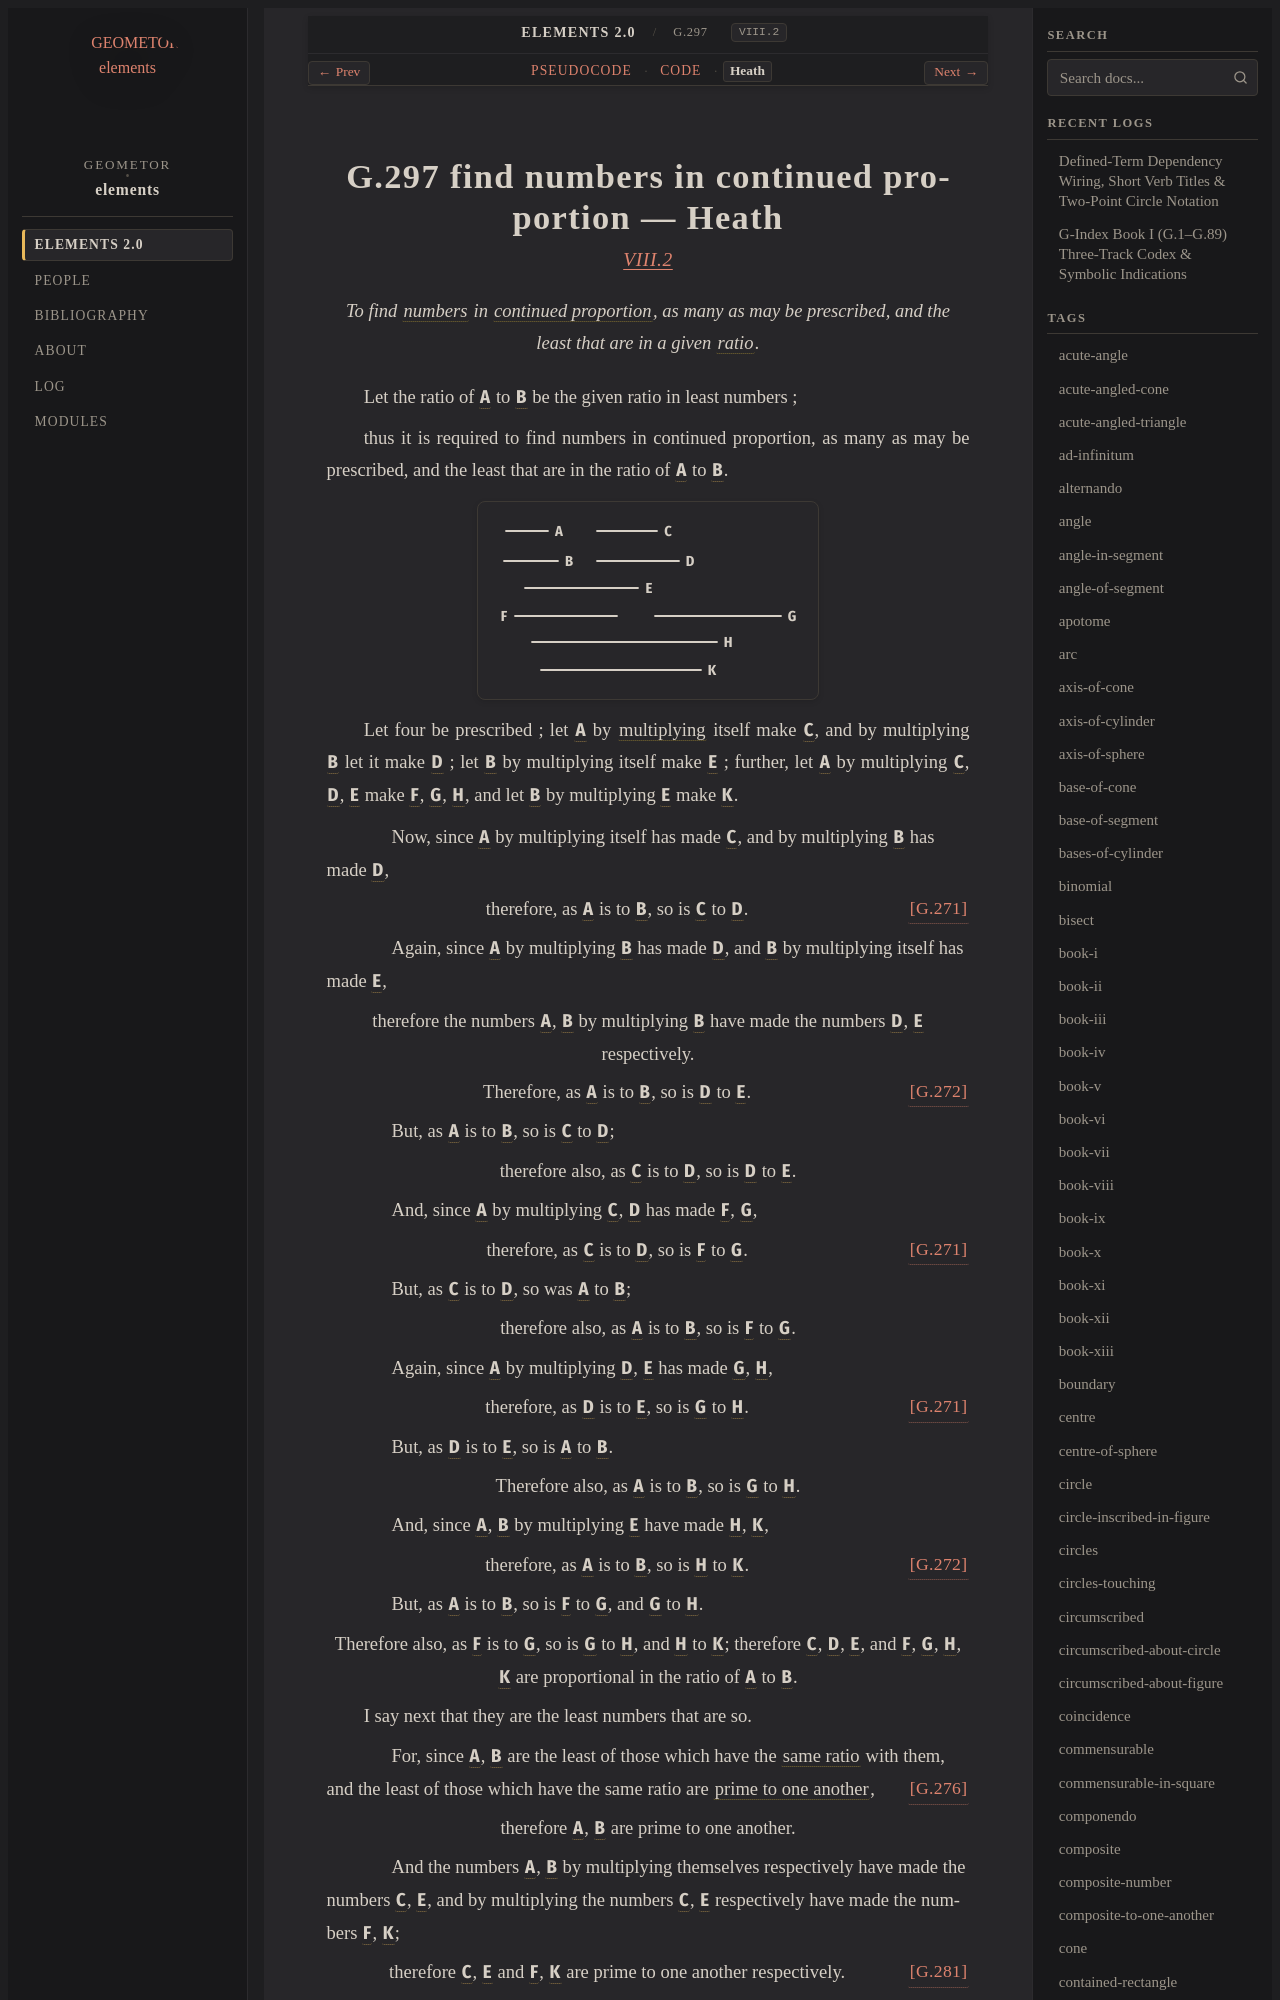

repository: geometor/elements · page: elements2/G.297/heath.html · generator: sphinx

:canonical_id: G.297
:original_id: VIII.2
:title: G.297 find numbers in continued proportion
:volume: II
:book: VIII
:type: prop

G.297 find numbers in continued proportion — Heath
==================================================

.. rubric:: `VIII.2 <https://geometor.github.io/euclid/heath/volume_II/book_viii/propositions/02/>`_

.. enunciation::

   To find :term:`numbers <G.248>` in :term:`continued proportion <G.180>`, as many as may be prescribed, and the least that are in a given :term:`ratio <G.173>`.

Let the ratio of :g:`A <g1:A>` to :g:`B <g1:B>` be the given ratio in least numbers ;

thus it is required to find numbers in continued proportion, as many as may be prescribed, and the least that are in the ratio of :g:`A <g1:A>` to :g:`B <g1:B>`.

.. picture:: g1.svg
   :alt: Proposition 2 Diagram

Let four be prescribed ; let :g:`A <g1:A>` by :term:`multiplying <G.269>` itself make :g:`C <g1:C>`, and by multiplying :g:`B <g1:B>` let it make :g:`D <g1:D>` ; let :g:`B <g1:B>` by multiplying itself make :g:`E <g1:E>` ; further, let :g:`A <g1:A>` by multiplying :g:`C <g1:C>`, :g:`D <g1:D>`, :g:`E <g1:E>` make :g:`F <g1:F>`, :g:`G <g1:G>`, :g:`H <g1:H>`, and let :g:`B <g1:B>` by multiplying :g:`E <g1:E>` make :g:`K <g1:K>`.

.. subclause::

   Now, since :g:`A <g1:A>` by multiplying itself has made :g:`C <g1:C>`, and by multiplying :g:`B <g1:B>` has made :g:`D <g1:D>`,

.. assertion:: [G.271] <G.271>

   therefore, as :g:`A <g1:A>` is to :g:`B <g1:B>`, so is :g:`C <g1:C>` to :g:`D <g1:D>`.

.. subclause::

   Again, since :g:`A <g1:A>` by multiplying :g:`B <g1:B>` has made :g:`D <g1:D>`, and :g:`B <g1:B>` by multiplying itself has made :g:`E <g1:E>`,

.. assertion::

   therefore the numbers :g:`A <g1:A>`, :g:`B <g1:B>` by multiplying :g:`B <g1:B>` have made the numbers :g:`D <g1:D>`, :g:`E <g1:E>` respectively.

.. assertion:: [G.272] <G.272>

   Therefore, as :g:`A <g1:A>` is to :g:`B <g1:B>`, so is :g:`D <g1:D>` to :g:`E <g1:E>`.

.. subclause::

   But, as :g:`A <g1:A>` is to :g:`B <g1:B>`, so is :g:`C <g1:C>` to :g:`D <g1:D>`;

.. assertion::

   therefore also, as :g:`C <g1:C>` is to :g:`D <g1:D>`, so is :g:`D <g1:D>` to :g:`E <g1:E>`.

.. subclause::

   And, since :g:`A <g1:A>` by multiplying :g:`C <g1:C>`, :g:`D <g1:D>` has made :g:`F <g1:F>`, :g:`G <g1:G>`,

.. assertion:: [G.271] <G.271>

   therefore, as :g:`C <g1:C>` is to :g:`D <g1:D>`, so is :g:`F <g1:F>` to :g:`G <g1:G>`.

.. subclause::

   But, as :g:`C <g1:C>` is to :g:`D <g1:D>`, so was :g:`A <g1:A>` to :g:`B <g1:B>`;

.. assertion::

   therefore also, as :g:`A <g1:A>` is to :g:`B <g1:B>`, so is :g:`F <g1:F>` to :g:`G <g1:G>`.

.. subclause::

   Again, since :g:`A <g1:A>` by multiplying :g:`D <g1:D>`, :g:`E <g1:E>` has made :g:`G <g1:G>`, :g:`H <g1:H>`,

.. assertion:: [G.271] <G.271>

   therefore, as :g:`D <g1:D>` is to :g:`E <g1:E>`, so is :g:`G <g1:G>` to :g:`H <g1:H>`.

.. subclause::

   But, as :g:`D <g1:D>` is to :g:`E <g1:E>`, so is :g:`A <g1:A>` to :g:`B <g1:B>`.

.. assertion::

   Therefore also, as :g:`A <g1:A>` is to :g:`B <g1:B>`, so is :g:`G <g1:G>` to :g:`H <g1:H>`.

.. subclause::

   And, since :g:`A <g1:A>`, :g:`B <g1:B>` by multiplying :g:`E <g1:E>` have made :g:`H <g1:H>`, :g:`K <g1:K>`,

.. assertion:: [G.272] <G.272>

   therefore, as :g:`A <g1:A>` is to :g:`B <g1:B>`, so is :g:`H <g1:H>` to :g:`K <g1:K>`.

.. subclause::

   But, as :g:`A <g1:A>` is to :g:`B <g1:B>`, so is :g:`F <g1:F>` to :g:`G <g1:G>`, and :g:`G <g1:G>` to :g:`H <g1:H>`.

.. assertion::

   Therefore also, as :g:`F <g1:F>` is to :g:`G <g1:G>`, so is :g:`G <g1:G>` to :g:`H <g1:H>`, and :g:`H <g1:H>` to :g:`K <g1:K>`; therefore :g:`C <g1:C>`, :g:`D <g1:D>`, :g:`E <g1:E>`, and :g:`F <g1:F>`, :g:`G <g1:G>`, :g:`H <g1:H>`, :g:`K <g1:K>` are proportional in the ratio of :g:`A <g1:A>` to :g:`B <g1:B>`.

I say next that they are the least numbers that are so.

.. subclause::

   For, since :g:`A <g1:A>`, :g:`B <g1:B>` are the least of those which have the :term:`same ratio <G.176>` with them, and the least of those which have the same ratio are :term:`prime to one another <G.249>`, :just:`[G.276] <G.276>`

.. assertion::

   therefore :g:`A <g1:A>`, :g:`B <g1:B>` are prime to one another.

.. subclause::

   And the numbers :g:`A <g1:A>`, :g:`B <g1:B>` by multiplying themselves respectively have made the numbers :g:`C <g1:C>`, :g:`E <g1:E>`, and by multiplying the numbers :g:`C <g1:C>`, :g:`E <g1:E>` respectively have made the numbers :g:`F <g1:F>`, :g:`K <g1:K>`;

.. assertion:: [G.281] <G.281>

   therefore :g:`C <g1:C>`, :g:`E <g1:E>` and :g:`F <g1:F>`, :g:`K <g1:K>` are prime to one another respectively.

.. subclause::
